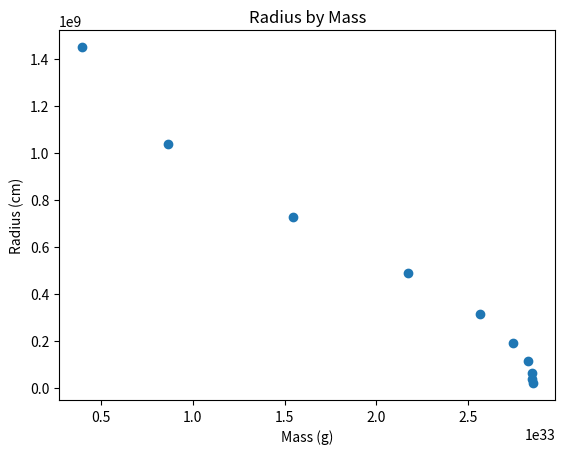

Reproduce this figure in Python.
import math
import numpy as np
import scipy
from matplotlib import pyplot as plt

import warnings
warnings.filterwarnings("error")


# important constants
mu_e = 2
r0 = 7.72e8 / mu_e
M0 = 5.67e33 / (mu_e ** 2)
rho0 = 9.74e5 * mu_e

def gamma_func(x):
    return (x ** 2) / (3 * ((1 + x ** 2) ** (1/2)))

def whitedrawf_dydr(t, ystate):
    # you wouldn't think this nessassry in the presence of a zero-checking
    # termination event but it is just trust me
    try:
        if ystate[0] < 0:
            dydr = [0, 0]
            return dydr

        # give sensible names
        r_bold = t
        rho_bold = ystate[0]
        m_bold = ystate[1]

        # calculate x
        x = rho_bold ** (1/3)

        dydr = [0, 0]

        # calculate derivatives
        dydr[0] = -m_bold*rho_bold/(gamma_func(x)*(r_bold ** 2))
        dydr[1] = (r_bold ** 2) * rho_bold

        # return derivatives array
        return dydr
    except RuntimeWarning:
        print(f"RunTimeWarning w/ ystate = {ystate}, dydr = {dydr}")

# checks for density going to zero and terminates solve_ivp process
def density_zero_event(t, y):
    return y[0]
density_zero_event.terminal = True

def toplotanindividulresults():
    # plot results
    fig1 = plt.figure(f"figure {i}/10")
    ax1 = fig1.add_subplot()
    ax1.set_title("density over r")
    # plot each intial condition
    ax1.plot(wd_sol.t, wd_sol.y[0], label='density')
    ax1.plot([], [], '-r', label = 'mass') # forgive me lord for i have sinned
    ax2 = ax1.twinx()
    ax2.plot(wd_sol.t, wd_sol.y[1], '-r', label='mass')
    # add labels
    #ax1.set_ylabel("Theta (deg)")
    #ax1.set_xlabel("Time (s)")
    ax1.legend()
    #plt.show()

if __name__ == '__main__':

    # initial rho values
    res_n = 10
    rho_c = np.logspace(np.log10(1e-1), np.log10(2.5e6), res_n)
    #rho_c = np.linspace(1e-1, 2.5e6, res_n)
    final_mass_bold = np.zeros(res_n)
    final_rad_bold = np.zeros(res_n)

    for i in range(10):
        wd_sol = scipy.integrate.solve_ivp(
                whitedrawf_dydr, 
                t_span=[1e-10, 3e6], 
                y0=[rho_c[i], 0], 
                dense_output=True, 
                events=density_zero_event)

        final_mass_bold[i] = wd_sol.y[1][-1]
        final_rad_bold[i] = wd_sol.t[-1]

    final_mass = final_mass_bold * M0
    final_rad = final_rad_bold * r0

    fig1 = plt.figure(f"figure")
    ax1 = fig1.add_subplot()
    ax1.set_title("Radius by Mass")
    # plot each intial condition
    ax1.scatter(final_mass, final_rad, label='not usre')
    ax1.set_xlabel("Mass (g)")
    ax1.set_ylabel("Radius (cm)")
    #plt.show()

    ## PART 2 Compare Chandrasekhar Limits
    mass_of_sun_in_grams = 1.989e33
    estimated_Mch_g = final_mass[-1]
    estimated_Mch_MoS = final_mass[-1] / mass_of_sun_in_grams
    print(f"Estimated Chandrasekhar Limit : {estimated_Mch_MoS*(mu_e**2)} / (μe)^2 (solar masses)")
    print("Kippenhahn & Weigert (1990) cite Chandrasekhar Limit as 5.836/(μe)^2  (solar masses)")


    ## PART 3 Compare intergration methods

    DOP853_final_mass_bold = np.zeros(3)
    DOP853_final_rad_bold = np.zeros(3)

    for i in range(3):
        wd_sol = scipy.integrate.solve_ivp(
                whitedrawf_dydr, 
                t_span=[1e-10, 3e6], 
                y0=[rho_c[i], 0], 
                method='DOP853',
                dense_output=True, 
                events=density_zero_event)

        DOP853_final_mass_bold[i] = wd_sol.y[1][-1]
        DOP853_final_rad_bold[i] = wd_sol.t[-1]

    DOP853_final_mass = DOP853_final_mass_bold * M0
    DOP853_final_rad = DOP853_final_rad_bold * r0

    print(DOP853_final_rad)
    print(DOP853_final_mass)
    print(final_mass[:3])
    print(final_rad[:3])

    n_sf = 4
    for i in range(3):
        print(f"With rho_c = {rho_c[i]}:")
        print(f"RK45 Method produced:\t\tradius={final_rad[i]:.{n_sf}} mass={final_mass[i]:.{n_sf}}")
        print(f"DOP853 Method produced:\t\tradius={DOP853_final_rad[i]:.{n_sf}} mass={DOP853_final_mass[i]:.{n_sf}}")




